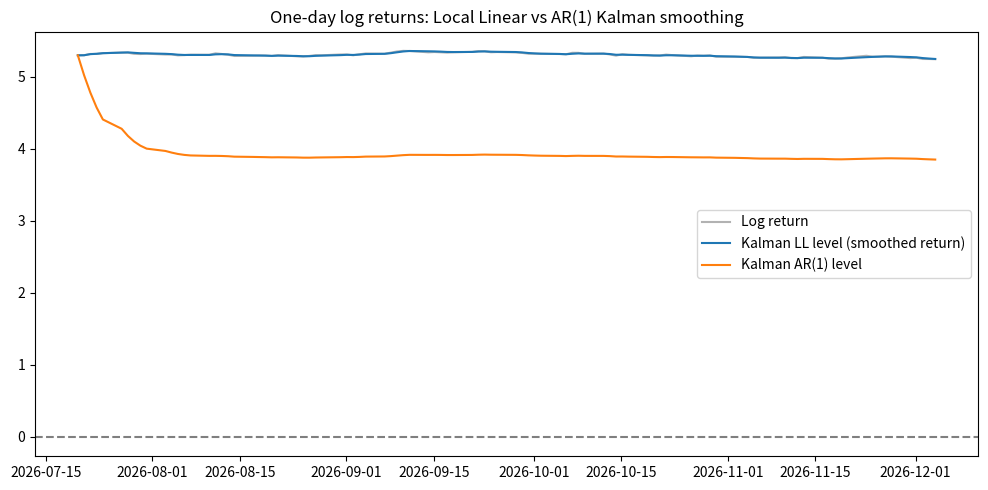
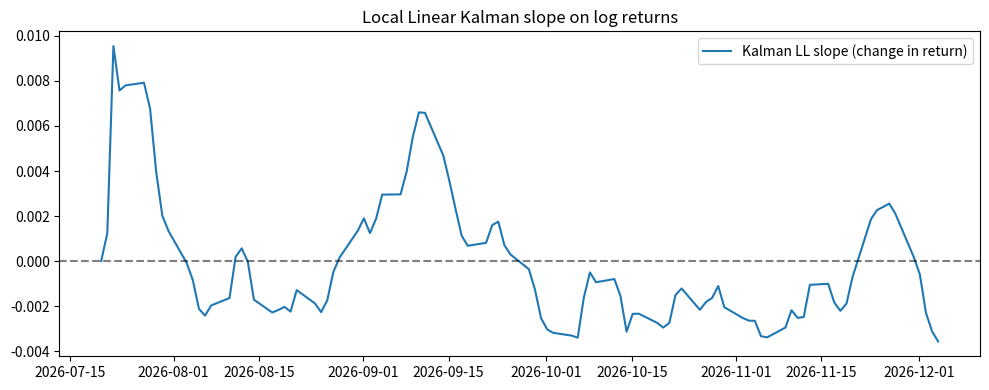
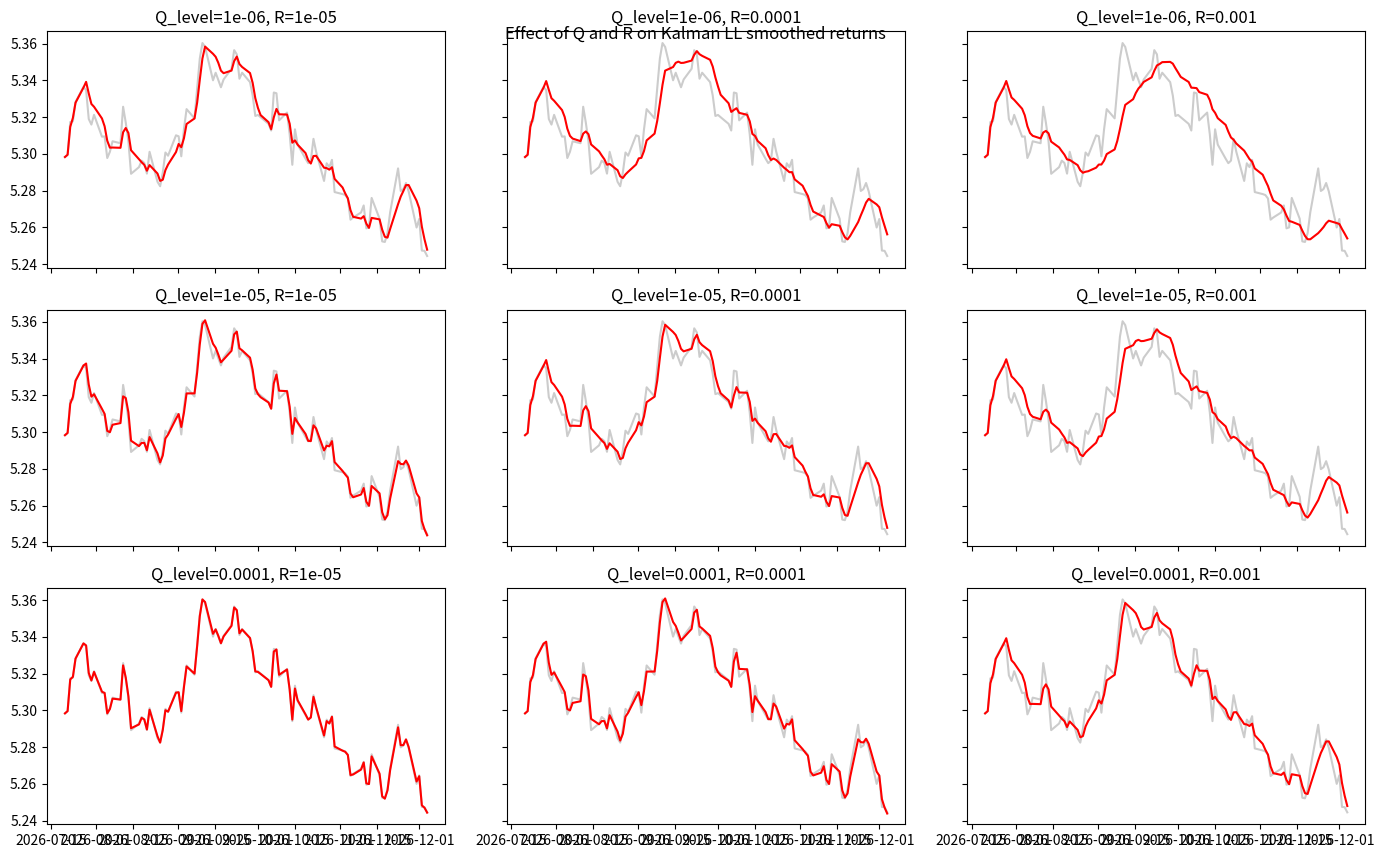
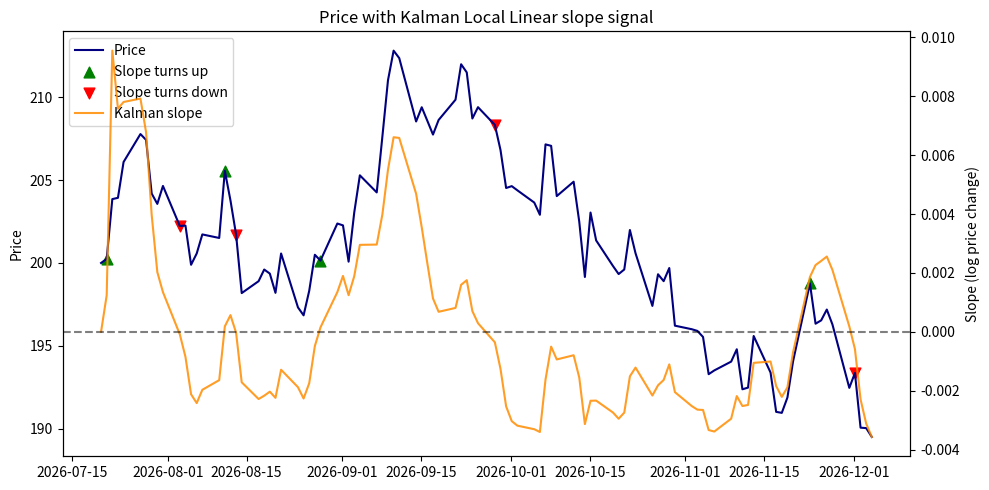

These figures' Python source, in order:
# %%
import matplotlib.pyplot as plt
import numpy as np
import pandas as pd

# ----------------------
# Simulate strong-movement toy data (price series)
# ----------------------
np.random.seed(42)
n = 100
dates = pd.date_range(end=pd.Timestamp.today(), periods=n, freq="B")

price = np.zeros(n)
price[0] = 200
slope = 0.5
for t in range(1, n):
    if t == 50:  # reversal point
        slope = -0.6
    slope += np.random.normal(0, 0.05)  # slope noise
    price[t] = price[t - 1] + slope + np.random.normal(0, 2.0)

df = pd.DataFrame({"price": price}, index=dates)

# ----------------------
# Convert to one-day log returns or log prices
# ----------------------
df["log_return"] = np.log(df["price"] / df["price"].shift(1))
df["log_return"] = np.log(df["price"])
df = df.dropna()


# ----------------------
# Kalman filter functions
# ----------------------
def kalman_local_linear(y, Q_level=1e-4, Q_slope=1e-5, R=1e-4):
    """Local linear trend on returns: state = [level, slope]"""
    F = np.array([[1.0, 1.0], [0.0, 1.0]])
    H = np.array([[1.0, 0.0]])
    Q = np.array([[Q_level, 0.0], [0.0, Q_slope]])
    Rm = np.array([[R]])

    x = np.array([y[0], 0.0])  # start with first return, zero slope
    P = np.eye(2)
    levels, slopes = [], []
    for z in y:
        # predict
        x_pred = F @ x
        P_pred = F @ P @ F.T + Q
        # update
        y_obs = np.array([[z]])
        S = H @ P_pred @ H.T + Rm
        K = P_pred @ H.T @ np.linalg.inv(S)
        x = x_pred + (K @ (y_obs - H @ x_pred)).flatten()
        P = (np.eye(2) - K @ H) @ P_pred
        levels.append(x[0])
        slopes.append(x[1])
    return np.array(levels), np.array(slopes)


def kalman_ar1(y, phi=0.9, Q_level=1e-4, R=1e-4):
    """AR(1) state-space on returns: state = [level]"""
    F = np.array([[phi]])
    H = np.array([[1.0]])
    Q = np.array([[Q_level]])
    Rm = np.array([[R]])

    x = np.array([y[0]])
    P = np.eye(1)
    levels = []
    for z in y:
        # predict
        x_pred = F @ x
        P_pred = F @ P @ F.T + Q
        # update
        y_obs = np.array([[z]])
        S = H @ P_pred @ H.T + Rm
        K = P_pred @ H.T @ np.linalg.inv(S)
        x = x_pred + (K @ (y_obs - H @ x_pred)).flatten()
        P = (np.eye(1) - K @ H) @ P_pred
        levels.append(x[0])
    return np.array(levels)


# ----------------------
# Run both filters
# ----------------------
rets = df["log_return"].values
levels_ll, slopes_ll = kalman_local_linear(rets, Q_level=1e-5, Q_slope=1e-6, R=1e-4)
levels_ar = kalman_ar1(rets, phi=0.9, Q_level=1e-5, R=1e-4)

df["kalman_ll_level"] = levels_ll
df["kalman_ll_slope"] = slopes_ll
df["kalman_ar_level"] = levels_ar

# ----------------------
# Plot returns + Kalman smoothing
# ----------------------
plt.figure(figsize=(10, 5))
plt.plot(df.index, df["log_return"], label="Log return", color="gray", alpha=0.6)
plt.plot(df.index, df["kalman_ll_level"], label="Kalman LL level (smoothed return)")
plt.plot(df.index, df["kalman_ar_level"], label="Kalman AR(1) level")
plt.axhline(0, linestyle="--", color="black", alpha=0.5)
plt.title("One-day log returns: Local Linear vs AR(1) Kalman smoothing")
plt.legend()
plt.tight_layout()
plt.show()

# ----------------------
# Plot estimated slope (Local Linear)
# ----------------------
plt.figure(figsize=(10, 4))
plt.plot(df.index, df["kalman_ll_slope"], label="Kalman LL slope (change in return)")
plt.axhline(0, linestyle="--", color="black", alpha=0.5)
plt.title("Local Linear Kalman slope on log returns")
plt.legend()
plt.tight_layout()
plt.show()

# ----------------------
# Q and R sensitivity
# ----------------------
Q_vals = [1e-6, 1e-5, 1e-4]
R_vals = [1e-5, 1e-4, 1e-3]
fig, axes = plt.subplots(len(Q_vals), len(R_vals), figsize=(14, 9), sharex=True, sharey=True)
for i, q in enumerate(Q_vals):
    for j, r in enumerate(R_vals):
        lv, _ = kalman_local_linear(rets, Q_level=q, Q_slope=q / 10, R=r)
        axes[i, j].plot(df.index, df["log_return"], color="gray", alpha=0.4)
        axes[i, j].plot(df.index, lv, color="red")
        axes[i, j].set_title(f"Q_level={q}, R={r}")
plt.suptitle("Effect of Q and R on Kalman LL smoothed returns", y=0.93)
plt.tight_layout()
plt.show()

# %%
# ----------------------
# Overlay slope on actual price for signal inspection
# ----------------------
fig, ax_price = plt.subplots(figsize=(10, 5))
ax_price.plot(df.index, df["price"], label="Price", color="navy")

ax_slope = ax_price.twinx()
ax_slope.plot(df.index, df["kalman_ll_slope"], label="Kalman slope", color="darkorange", alpha=0.85)

# Turning points in slope (zero-crossings)
slope = df["kalman_ll_slope"]
turn_up = (slope > 0) & (slope.shift(1) <= 0)
turn_down = (slope < 0) & (slope.shift(1) >= 0)

ax_price.scatter(df.index[turn_up], df["price"][turn_up], marker="^", color="green", s=60, label="Slope turns up")
ax_price.scatter(df.index[turn_down], df["price"][turn_down], marker="v", color="red", s=60, label="Slope turns down")

ax_price.set_title("Price with Kalman Local Linear slope signal")
ax_price.set_ylabel("Price")
ax_slope.set_ylabel("Slope (log price change)")
ax_slope.axhline(0, linestyle="--", color="black", alpha=0.5)

lines1, labels1 = ax_price.get_legend_handles_labels()
lines2, labels2 = ax_slope.get_legend_handles_labels()
ax_price.legend(lines1 + lines2, labels1 + labels2, loc="upper left")

plt.tight_layout()
plt.show()
# %%
